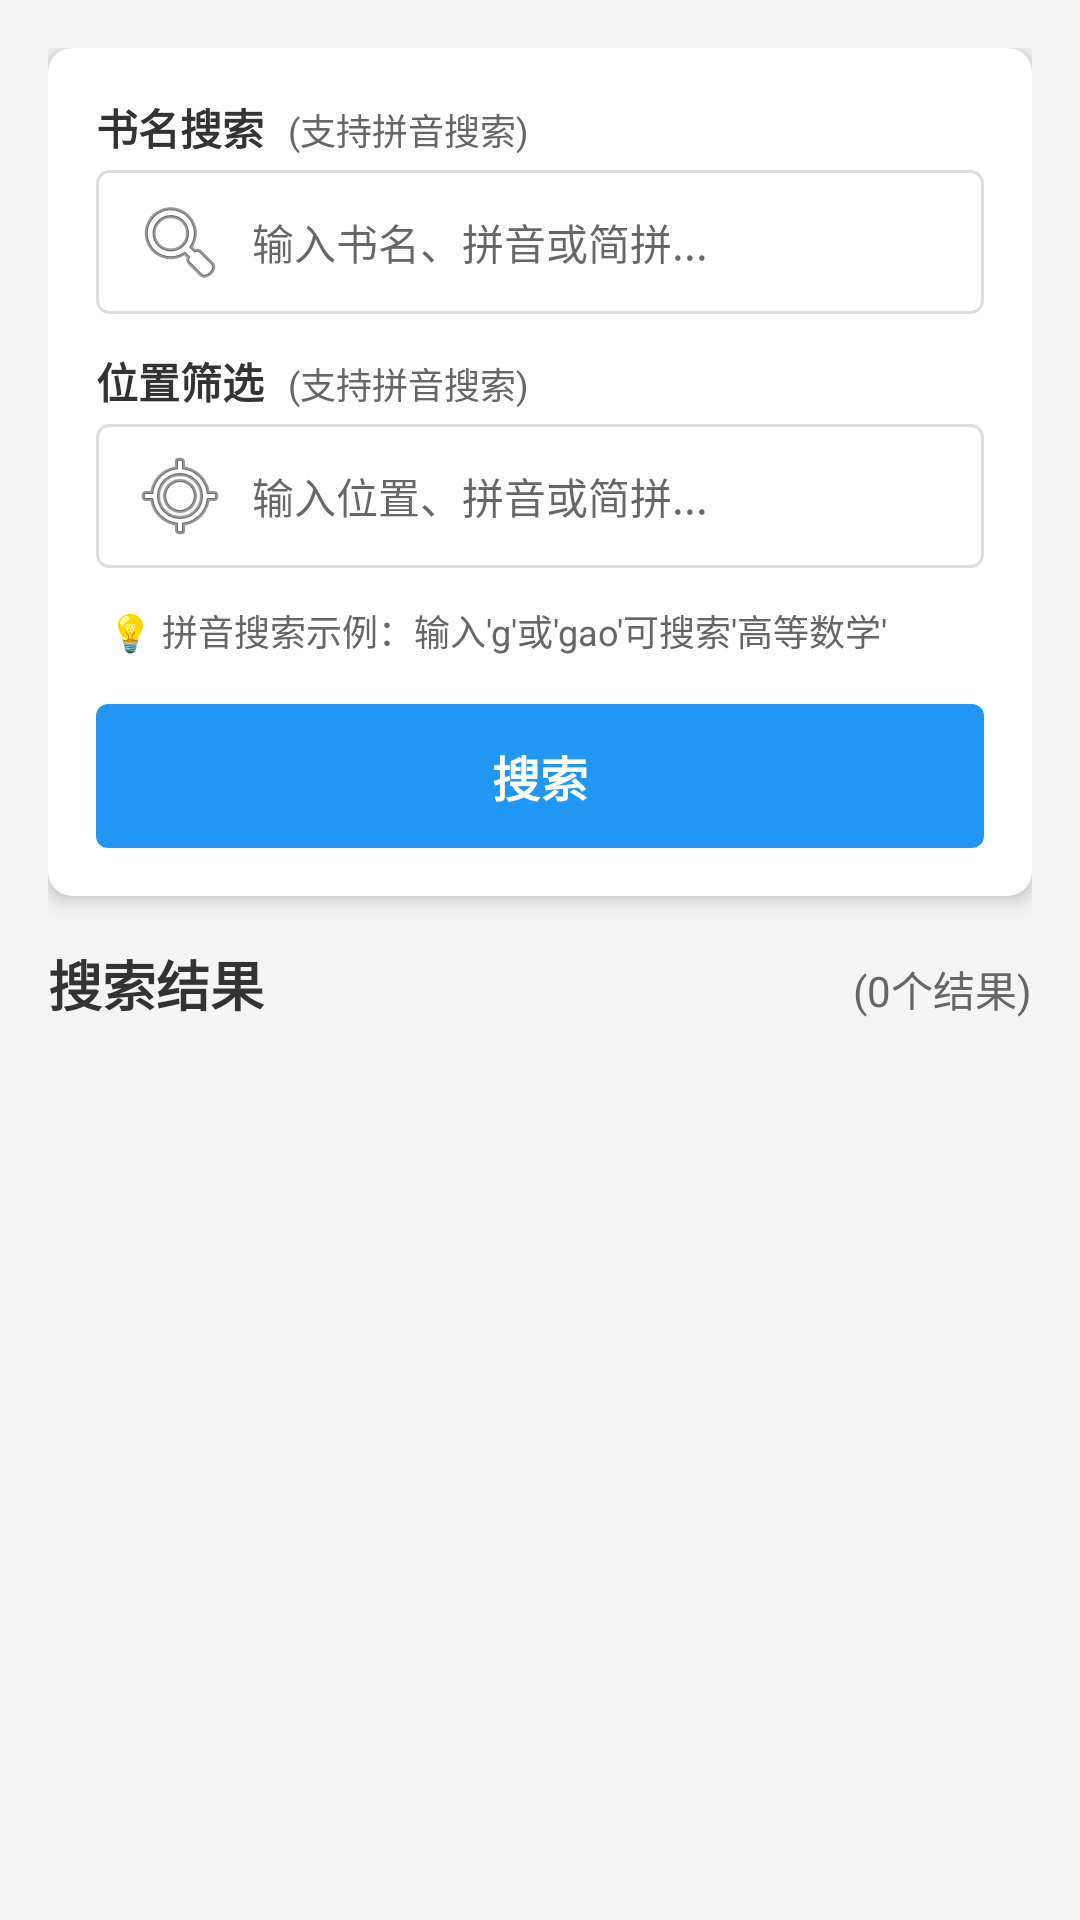

The Android layout XML behind this screen, and the referenced resources:
<!-- AndroidManifest.xml: application theme Theme.AppCompat.Light.DarkActionBar -->
<!-- res/layout/fragment_find.xml -->
<?xml version="1.0" encoding="utf-8"?>

<LinearLayout xmlns:android="http://schemas.android.com/apk/res/android"
    xmlns:app="http://schemas.android.com/apk/res-auto"
    android:layout_width="match_parent"
    android:layout_height="match_parent"
    android:orientation="vertical"
    android:background="#F5F5F5"
    android:padding="16dp">

    
    <androidx.cardview.widget.CardView
        android:layout_width="match_parent"
        android:layout_height="wrap_content"
        app:cardCornerRadius="8dp"
        app:cardElevation="4dp"
        android:layout_marginBottom="16dp">

        <LinearLayout
            android:layout_width="match_parent"
            android:layout_height="wrap_content"
            android:orientation="vertical"
            android:padding="16dp">

            
            <LinearLayout
                android:layout_width="match_parent"
                android:layout_height="wrap_content"
                android:orientation="horizontal"
                android:layout_marginBottom="4dp">

                <TextView
                    android:layout_width="wrap_content"
                    android:layout_height="wrap_content"
                    android:text="书名搜索"
                    android:textColor="#333333"
                    android:textSize="14sp"
                    android:textStyle="bold" />

                <TextView
                    android:layout_width="0dp"
                    android:layout_height="wrap_content"
                    android:layout_weight="1"
                    android:text="(支持拼音搜索)"
                    android:textColor="#666666"
                    android:textSize="12sp"
                    android:layout_marginLeft="8dp" />
            </LinearLayout>

            <EditText
                android:id="@+id/et_search_title"
                android:layout_width="match_parent"
                android:layout_height="48dp"
                android:hint="输入书名、拼音或简拼..."
                android:inputType="text"
                android:padding="12dp"
                android:background="@drawable/edittext_background"
                android:textColor="#333333"
                android:textSize="14sp"
                android:drawableLeft="@android:drawable/ic_menu_search"
                android:drawablePadding="8dp"
                android:imeOptions="actionSearch" />

            
            <LinearLayout
                android:layout_width="match_parent"
                android:layout_height="wrap_content"
                android:orientation="horizontal"
                android:layout_marginTop="12dp"
                android:layout_marginBottom="4dp">

                <TextView
                    android:layout_width="wrap_content"
                    android:layout_height="wrap_content"
                    android:text="位置筛选"
                    android:textColor="#333333"
                    android:textSize="14sp"
                    android:textStyle="bold" />

                <TextView
                    android:layout_width="0dp"
                    android:layout_height="wrap_content"
                    android:layout_weight="1"
                    android:text="(支持拼音搜索)"
                    android:textColor="#666666"
                    android:textSize="12sp"
                    android:layout_marginLeft="8dp" />
            </LinearLayout>

            <EditText
                android:id="@+id/et_search_location"
                android:layout_width="match_parent"
                android:layout_height="48dp"
                android:hint="输入位置、拼音或简拼..."
                android:inputType="text"
                android:padding="12dp"
                android:background="@drawable/edittext_background"
                android:textColor="#333333"
                android:textSize="14sp"
                android:drawableLeft="@android:drawable/ic_menu_mylocation"
                android:drawablePadding="8dp"
                android:imeOptions="actionSearch" />

            
            <TextView
                android:layout_width="match_parent"
                android:layout_height="wrap_content"
                android:layout_marginTop="8dp"
                android:text="💡 拼音搜索示例：输入'g'或'gao'可搜索'高等数学'"
                android:textColor="#666666"
                android:textSize="12sp"
                android:padding="4dp" />

            
            <Button
                android:id="@+id/btn_search"
                android:layout_width="match_parent"
                android:layout_height="48dp"
                android:layout_marginTop="12dp"
                android:text="搜索"
                android:textColor="#FFFFFF"
                android:textSize="16sp"
                android:textStyle="bold"
                android:background="@drawable/button_background"
                android:stateListAnimator="@null" />

        </LinearLayout>
    </androidx.cardview.widget.CardView>

    
    <LinearLayout
        android:layout_width="match_parent"
        android:layout_height="wrap_content"
        android:orientation="horizontal"
        android:layout_marginBottom="8dp">

        <TextView
            android:layout_width="wrap_content"
            android:layout_height="wrap_content"
            android:text="搜索结果"
            android:textColor="#333333"
            android:textSize="18sp"
            android:textStyle="bold" />

        <TextView
            android:id="@+id/tv_result_count"
            android:layout_width="0dp"
            android:layout_height="wrap_content"
            android:layout_weight="1"
            android:text="(0个结果)"
            android:textColor="#666666"
            android:textSize="14sp"
            android:layout_marginLeft="8dp"
            android:gravity="end" />
    </LinearLayout>

    
    <androidx.recyclerview.widget.RecyclerView
        android:id="@+id/search_results"
        android:layout_width="match_parent"
        android:layout_height="match_parent"
        android:layout_marginTop="4dp" />

</LinearLayout>
<!-- resources referenced by this layout -->
<resources>
  <!-- drawable button_background (drawable) -->
  <?xml version="1.0" encoding="utf-8"?>
  
  <shape xmlns:android="http://schemas.android.com/apk/res/android">
      <solid android:color="#2196F3" />
      <corners android:radius="4dp" />
  </shape>
  <!-- drawable edittext_background (drawable) -->
  <?xml version="1.0" encoding="utf-8"?>
  
  <shape xmlns:android="http://schemas.android.com/apk/res/android">
      <solid android:color="#FFFFFF" />
      <corners android:radius="4dp" />
      <stroke
          android:width="1dp"
          android:color="#DDDDDD" />
      <padding
          android:left="8dp"
          android:top="8dp"
          android:right="8dp"
          android:bottom="8dp" />
  </shape>
</resources>
